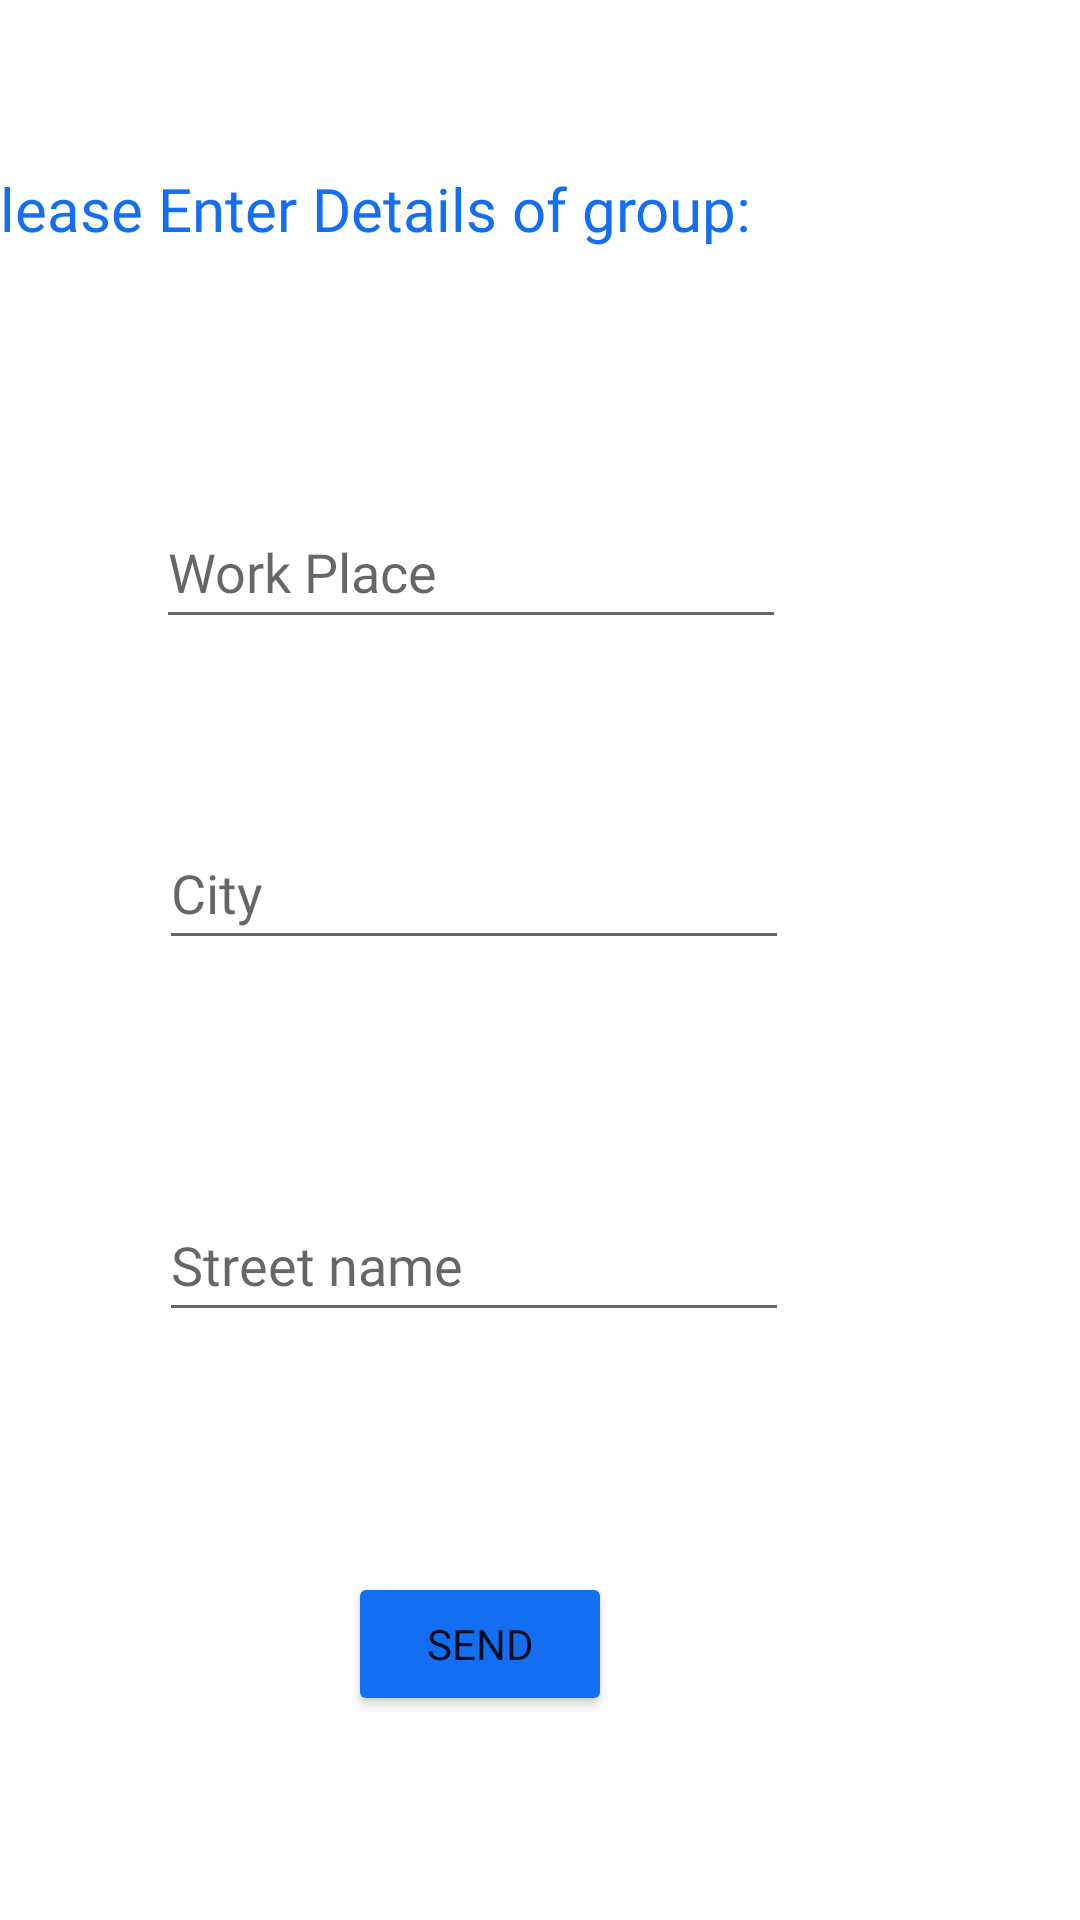

The Android layout XML behind this screen, and the referenced resources:
<!-- AndroidManifest.xml: application theme Theme.EasyJobFinalProject -->
<!-- res/layout/activity_creat_group_of_employes.xml -->
<?xml version="1.0" encoding="utf-8"?>
<androidx.constraintlayout.widget.ConstraintLayout xmlns:android="http://schemas.android.com/apk/res/android"
    xmlns:app="http://schemas.android.com/apk/res-auto"
    xmlns:tools="http://schemas.android.com/tools"
    android:layout_width="match_parent"
    android:layout_height="match_parent"
    tools:context=".creatGroupOfEmployes">

    <TextView
        android:id="@+id/txtTitleCreatGroup"
        android:layout_width="341dp"
        android:layout_height="28dp"
        android:layout_marginTop="56dp"
        android:layout_marginEnd="32dp"
        android:fontFamily="@font/comic"
        android:text="Please Enter Details of group:"
        android:textColor="#136EF1"
        android:textSize="20sp"
        app:layout_constraintEnd_toEndOf="parent"
        app:layout_constraintTop_toTopOf="parent" />

    <EditText
        android:id="@+id/editPlaceName"
        android:layout_width="wrap_content"
        android:layout_height="wrap_content"
        android:layout_marginTop="81dp"
        android:layout_marginEnd="98dp"
        android:ems="10"
        android:fontFamily="@font/comic"
        android:hint="Work Place"
        android:inputType="textPersonName"
        android:minHeight="48dp"
        app:layout_constraintEnd_toEndOf="parent"
        app:layout_constraintTop_toBottomOf="@+id/txtTitleCreatGroup" />

    <EditText
        android:id="@+id/editCity"
        android:layout_width="wrap_content"
        android:layout_height="wrap_content"
        android:layout_marginTop="59dp"
        android:layout_marginEnd="97dp"
        android:ems="10"
        android:fontFamily="@font/comic"
        android:hint="City"
        android:inputType="textPersonName"
        android:minHeight="48dp"
        app:layout_constraintEnd_toEndOf="parent"
        app:layout_constraintTop_toBottomOf="@+id/editPlaceName" />

    <EditText
        android:id="@+id/editStreetName"
        android:layout_width="wrap_content"
        android:layout_height="wrap_content"
        android:layout_marginTop="76dp"
        android:layout_marginEnd="97dp"
        android:ems="10"
        android:fontFamily="@font/comic"
        android:hint="Street name"
        android:inputType="textPersonName"
        android:minHeight="48dp"
        app:layout_constraintEnd_toEndOf="parent"
        app:layout_constraintTop_toBottomOf="@+id/editCity" />

    <Button
        android:id="@+id/btnSendNewGroupDetails"
        android:layout_width="wrap_content"
        android:layout_height="wrap_content"
        android:layout_marginTop="80dp"
        android:layout_marginEnd="156dp"
        android:backgroundTint="#136EF1"
        android:fontFamily="@font/comic"
        android:text="send"
        app:cornerRadius="24dp"
        app:layout_constraintEnd_toEndOf="parent"
        app:layout_constraintTop_toBottomOf="@+id/editStreetName" />
</androidx.constraintlayout.widget.ConstraintLayout>
<!-- resources referenced by this layout -->
<resources>
  <style name="Theme.EasyJobFinalProject" parent="Theme.MaterialComponents.DayNight.DarkActionBar">
          
          <item name="colorPrimary">@color/purple_500</item>
          <item name="colorPrimaryVariant">@color/purple_700</item>
          <item name="colorOnPrimary">@color/white</item>
          
          <item name="colorSecondary">@color/teal_200</item>
          <item name="colorSecondaryVariant">@color/teal_700</item>
          <item name="colorOnSecondary">@color/black</item>
          
          <item name="android:statusBarColor" tools:targetApi="l">?attr/colorPrimaryVariant</item>
          
      </style>
  <!-- not gathered from this repository: default colours our renderer supplied (Android Studio template values) -->
  <color name="purple_500">#FF6200EE</color>
  <color name="purple_700">#FF3700B3</color>
  <color name="teal_200">#FF03DAC5</color>
  <color name="teal_700">#FF018786</color>
  <color name="black">#FF000000</color>
  <color name="white">#FFFFFFFF</color>
</resources>
